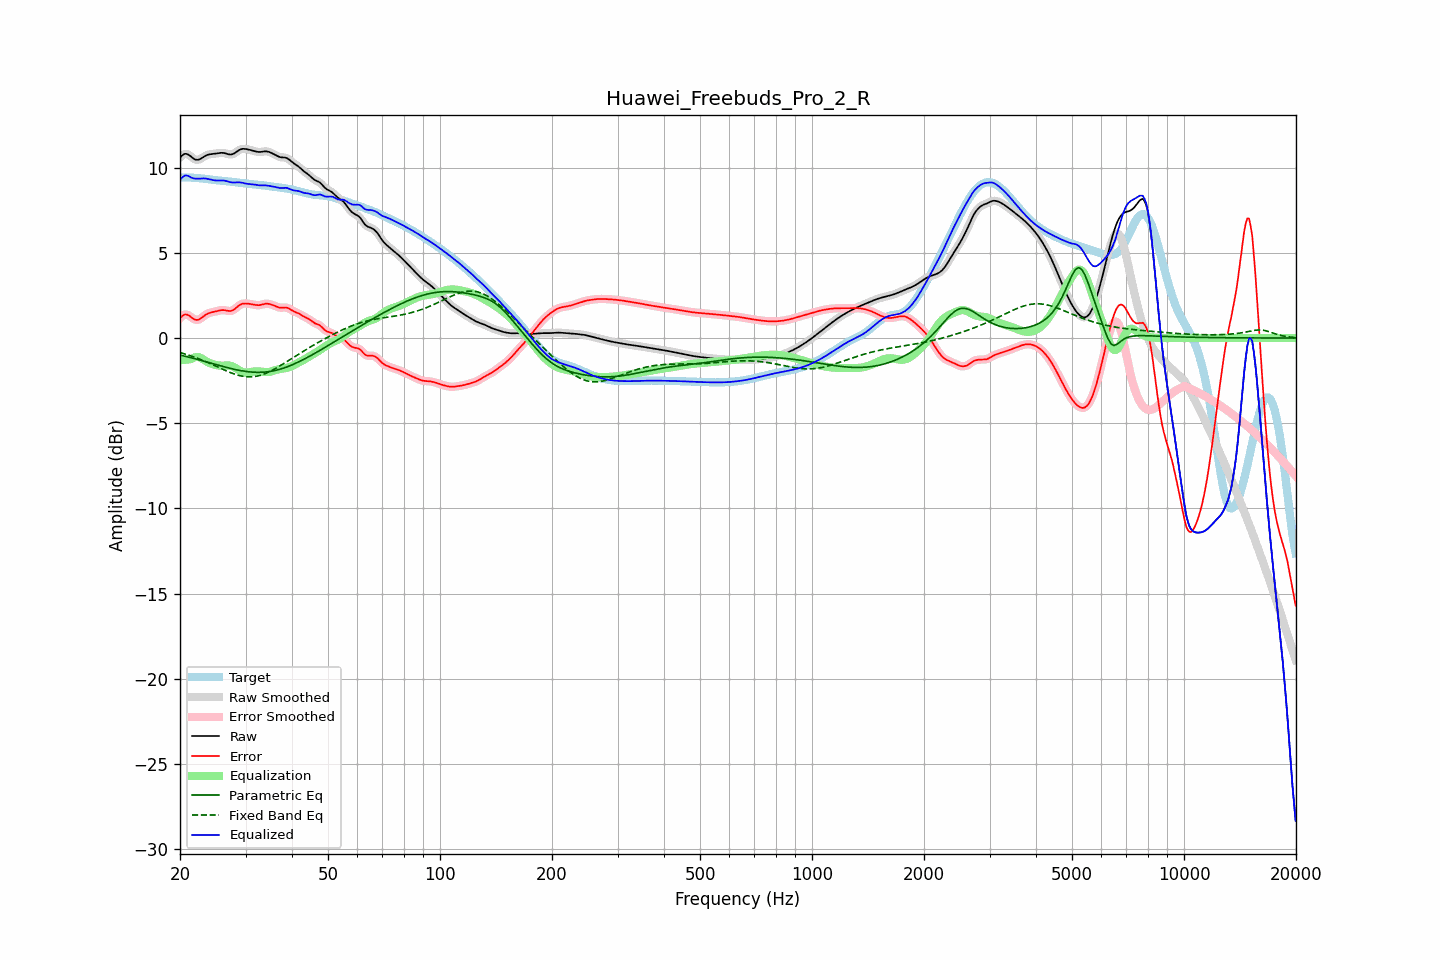

The file beside this chart, header and first rows:
frequency, raw, error, smoothed, error_smoothed, equalization, parametric_eq, fixed_band_eq, equalized_raw, equalized_smoothed, target
20.00, 10.60, 1.16, 10.60, 1.16, -1.31, -1.00, -0.85, 9.29, 9.29, 9.43
20.20, 10.69, 1.26, 10.70, 1.27, -1.30, -1.02, -0.88, 9.40, 9.40, 9.43
20.40, 10.77, 1.34, 10.77, 1.34, -1.29, -1.04, -0.90, 9.48, 9.48, 9.43
20.61, 10.82, 1.39, 10.81, 1.38, -1.28, -1.06, -0.93, 9.54, 9.53, 9.43
20.81, 10.81, 1.38, 10.81, 1.38, -1.27, -1.09, -0.96, 9.55, 9.54, 9.43
21.02, 10.78, 1.35, 10.78, 1.35, -1.26, -1.11, -0.99, 9.52, 9.52, 9.43
21.23, 10.72, 1.30, 10.72, 1.29, -1.24, -1.13, -1.02, 9.48, 9.48, 9.43
21.44, 10.65, 1.22, 10.65, 1.22, -1.23, -1.16, -1.05, 9.42, 9.42, 9.42
21.66, 10.57, 1.15, 10.57, 1.15, -1.18, -1.18, -1.09, 9.39, 9.39, 9.42
21.87, 10.50, 1.09, 10.51, 1.10, -1.14, -1.21, -1.12, 9.37, 9.37, 9.41
22.09, 10.47, 1.07, 10.47, 1.07, -1.11, -1.23, -1.16, 9.36, 9.36, 9.40
22.31, 10.47, 1.07, 10.47, 1.07, -1.11, -1.26, -1.19, 9.36, 9.36, 9.40
22.54, 10.49, 1.10, 10.49, 1.11, -1.13, -1.28, -1.23, 9.36, 9.36, 9.39
22.76, 10.54, 1.16, 10.54, 1.16, -1.17, -1.31, -1.26, 9.37, 9.37, 9.38
22.99, 10.60, 1.23, 10.60, 1.23, -1.22, -1.33, -1.30, 9.37, 9.37, 9.37
23.22, 10.66, 1.30, 10.66, 1.30, -1.28, -1.36, -1.34, 9.37, 9.37, 9.35
23.45, 10.71, 1.37, 10.71, 1.37, -1.34, -1.38, -1.38, 9.37, 9.37, 9.34
23.69, 10.75, 1.42, 10.75, 1.42, -1.40, -1.41, -1.42, 9.35, 9.35, 9.33
23.92, 10.78, 1.46, 10.78, 1.46, -1.45, -1.44, -1.46, 9.33, 9.33, 9.32
24.16, 10.80, 1.49, 10.80, 1.49, -1.49, -1.46, -1.51, 9.31, 9.31, 9.30
24.40, 10.81, 1.52, 10.81, 1.52, -1.52, -1.49, -1.55, 9.29, 9.29, 9.29
24.65, 10.82, 1.54, 10.82, 1.54, -1.55, -1.52, -1.59, 9.27, 9.27, 9.28
24.89, 10.83, 1.56, 10.83, 1.56, -1.57, -1.54, -1.63, 9.26, 9.26, 9.27
25.14, 10.84, 1.58, 10.85, 1.58, -1.59, -1.57, -1.68, 9.25, 9.25, 9.26
25.39, 10.86, 1.61, 10.86, 1.61, -1.61, -1.60, -1.72, 9.25, 9.25, 9.25
25.65, 10.87, 1.63, 10.87, 1.63, -1.62, -1.62, -1.76, 9.25, 9.25, 9.24
25.91, 10.88, 1.64, 10.88, 1.64, -1.62, -1.65, -1.81, 9.26, 9.26, 9.24
26.16, 10.87, 1.64, 10.87, 1.64, -1.62, -1.67, -1.85, 9.25, 9.25, 9.23
26.43, 10.85, 1.63, 10.85, 1.63, -1.61, -1.70, -1.89, 9.24, 9.24, 9.22
26.69, 10.82, 1.61, 10.82, 1.61, -1.61, -1.72, -1.93, 9.22, 9.22, 9.21
26.96, 10.80, 1.60, 10.80, 1.60, -1.61, -1.75, -1.97, 9.19, 9.19, 9.20
27.23, 10.78, 1.59, 10.78, 1.59, -1.62, -1.77, -2.01, 9.16, 9.16, 9.19
27.50, 10.78, 1.60, 10.78, 1.60, -1.64, -1.79, -2.05, 9.14, 9.14, 9.18
27.77, 10.81, 1.64, 10.81, 1.64, -1.68, -1.82, -2.08, 9.13, 9.13, 9.17
28.05, 10.86, 1.70, 10.86, 1.70, -1.73, -1.84, -2.12, 9.13, 9.13, 9.16
28.33, 10.93, 1.78, 10.92, 1.78, -1.78, -1.86, -2.15, 9.14, 9.14, 9.14
28.62, 10.99, 1.86, 10.99, 1.86, -1.85, -1.88, -2.18, 9.14, 9.14, 9.13
28.90, 11.05, 1.93, 11.05, 1.93, -1.90, -1.90, -2.20, 9.15, 9.14, 9.12
29.19, 11.09, 1.98, 11.09, 1.98, -1.96, -1.91, -2.23, 9.13, 9.13, 9.10
29.48, 11.11, 2.02, 11.11, 2.02, -1.99, -1.93, -2.24, 9.12, 9.11, 9.09
29.78, 11.11, 2.03, 11.11, 2.03, -2.02, -1.95, -2.26, 9.09, 9.09, 9.08
30.08, 11.10, 2.03, 11.10, 2.03, -2.03, -1.96, -2.27, 9.07, 9.07, 9.07
30.38, 11.08, 2.02, 11.08, 2.02, -2.03, -1.97, -2.28, 9.05, 9.06, 9.06
30.68, 11.06, 2.01, 11.06, 2.01, -2.02, -1.98, -2.28, 9.05, 9.05, 9.05
30.99, 11.04, 2.00, 11.04, 2.00, -2.00, -1.99, -2.28, 9.04, 9.04, 9.04
31.30, 11.01, 1.98, 11.01, 1.98, -1.98, -2.00, -2.27, 9.03, 9.03, 9.03
31.61, 10.99, 1.96, 10.99, 1.96, -1.96, -2.01, -2.27, 9.02, 9.02, 9.02
31.93, 10.96, 1.94, 10.96, 1.95, -1.95, -2.01, -2.25, 9.00, 9.01, 9.01
32.24, 10.94, 1.93, 10.94, 1.93, -1.95, -2.01, -2.23, 8.99, 8.99, 9.01
32.57, 10.93, 1.93, 10.93, 1.93, -1.95, -2.01, -2.21, 8.97, 8.97, 8.99
32.89, 10.93, 1.94, 10.93, 1.95, -1.96, -2.01, -2.19, 8.97, 8.97, 8.98
33.22, 10.94, 1.97, 10.94, 1.97, -1.97, -2.01, -2.16, 8.97, 8.97, 8.97
33.55, 10.96, 1.99, 10.95, 1.99, -1.99, -2.00, -2.12, 8.97, 8.97, 8.96
33.89, 10.96, 2.01, 10.96, 2.01, -1.99, -1.99, -2.09, 8.97, 8.97, 8.95
34.23, 10.96, 2.02, 10.96, 2.02, -2.00, -1.98, -2.05, 8.96, 8.96, 8.94
34.57, 10.94, 2.01, 10.94, 2.01, -1.99, -1.97, -2.00, 8.95, 8.94, 8.93
34.92, 10.90, 1.99, 10.91, 1.99, -1.98, -1.96, -1.96, 8.93, 8.93, 8.91
35.27, 10.86, 1.96, 10.86, 1.96, -1.95, -1.94, -1.91, 8.91, 8.91, 8.90
35.62, 10.82, 1.93, 10.82, 1.93, -1.92, -1.93, -1.86, 8.89, 8.89, 8.89
35.97, 10.77, 1.89, 10.77, 1.89, -1.89, -1.91, -1.81, 8.88, 8.88, 8.88
... 635 more rows
